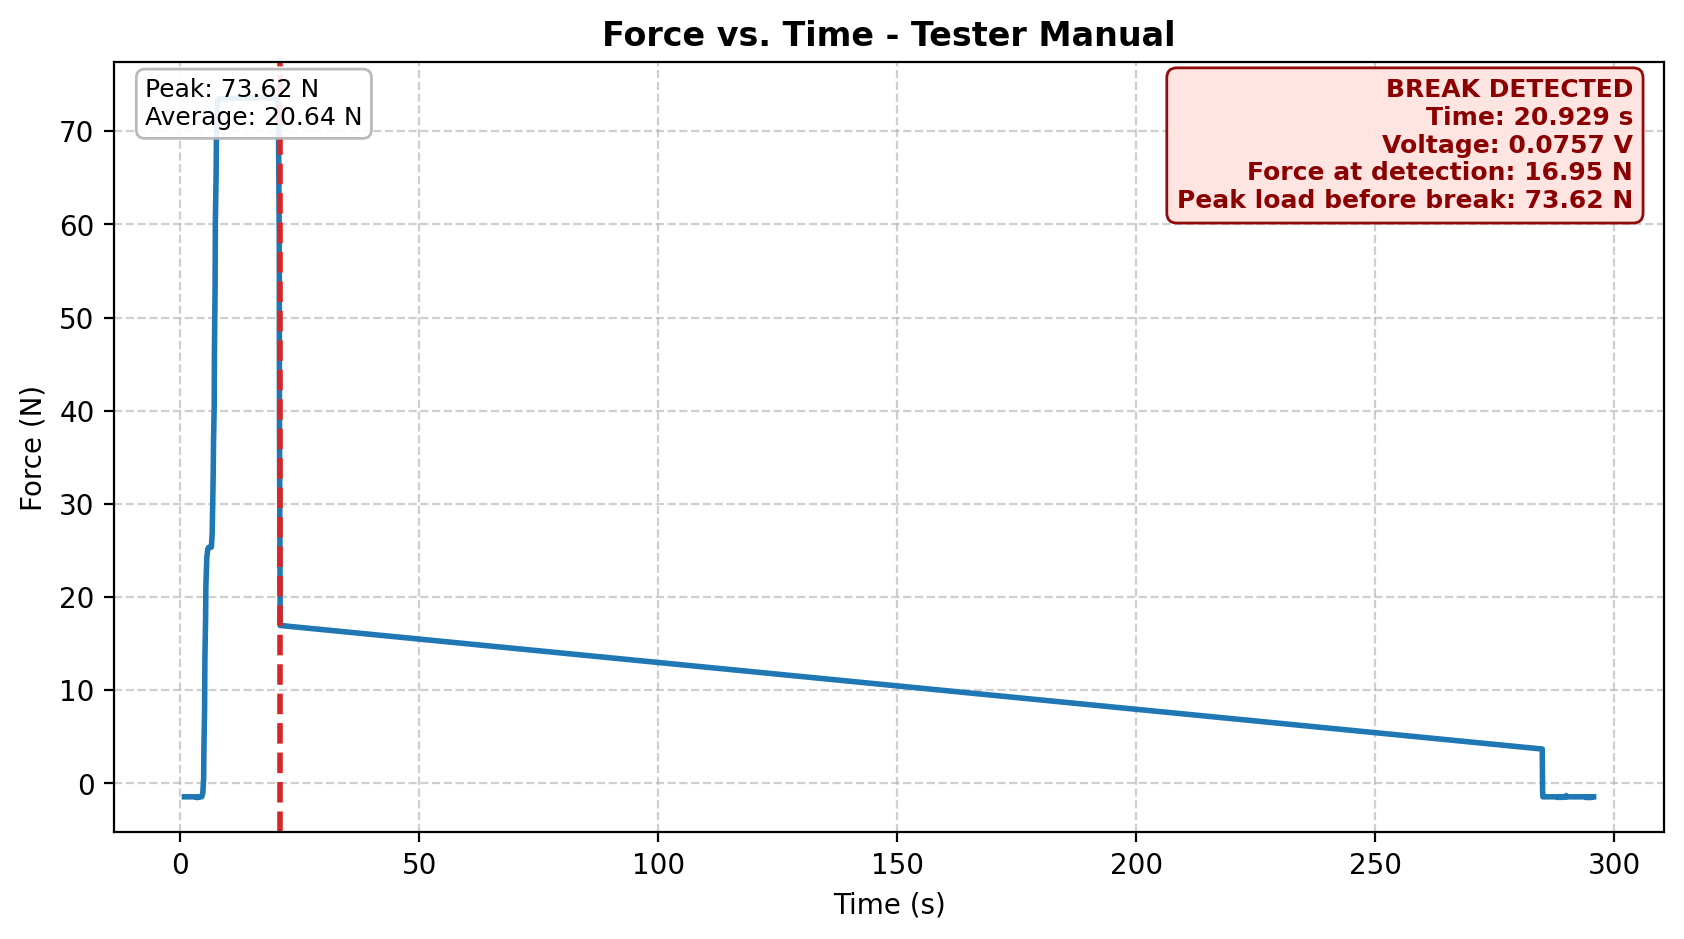

The file beside this chart, header and first rows:
Participant_Name, Time_s, Voltage_V, Force_N, Break_Event, Peak_Load_Before_Break_N
Tester Manual, 0.9151, -0.006409, -1.436, , 
Tester Manual, 1.023, -0.006409, -1.436, , 
Tester Manual, 1.154, -0.006409, -1.436, , 
Tester Manual, 1.331, -0.006409, -1.436, , 
Tester Manual, 1.507, -0.006409, -1.436, , 
Tester Manual, 1.73, -0.006409, -1.436, , 
Tester Manual, 1.923, -0.006409, -1.436, , 
Tester Manual, 2.112, -0.006409, -1.436, , 
Tester Manual, 2.319, -0.006409, -1.436, , 
Tester Manual, 2.512, -0.006409, -1.436, , 
Tester Manual, 2.704, -0.006409, -1.436, , 
Tester Manual, 2.928, -0.006409, -1.436, , 
Tester Manual, 3.102, -0.006409, -1.436, , 
Tester Manual, 3.322, -0.006409, -1.436, , 
Tester Manual, 3.512, -0.006714, -1.504, , 
Tester Manual, 3.72, -0.006714, -1.504, , 
Tester Manual, 3.926, -0.006409, -1.436, , 
Tester Manual, 4.102, -0.006409, -1.436, , 
Tester Manual, 4.325, -0.006409, -1.436, , 
Tester Manual, 4.533, -0.006409, -1.436, , 
Tester Manual, 4.725, -0.004883, -1.094, , 
Tester Manual, 4.916, 0.002136, 0.479, , 
Tester Manual, 5.122, 0.03693, 8.271, , 
Tester Manual, 5.329, 0.07965, 17.84, , 
Tester Manual, 5.52, 0.1031, 23.11, , 
Tester Manual, 5.727, 0.1108, 24.81, , 
Tester Manual, 5.916, 0.1129, 25.29, , 
Tester Manual, 6.108, 0.1132, 25.36, , 
Tester Manual, 6.33, 0.1132, 25.36, , 
Tester Manual, 6.522, 0.1132, 25.36, , 
Tester Manual, 6.712, 0.1202, 26.93, , 
Tester Manual, 6.917, 0.1477, 33.09, , 
Tester Manual, 7.124, 0.1807, 40.47, , 
Tester Manual, 7.315, 0.239, 53.52, , 
Tester Manual, 7.523, 0.2914, 65.28, , 
Tester Manual, 7.731, 0.3186, 71.37, , 
Tester Manual, 7.904, 0.3271, 73.28, , 
Tester Manual, 8.111, 0.3281, 73.49, , 
Tester Manual, 8.303, 0.3281, 73.49, , 
Tester Manual, 8.509, 0.3281, 73.49, , 
Tester Manual, 8.731, 0.3281, 73.49, , 
Tester Manual, 8.905, 0.3281, 73.49, , 
Tester Manual, 9.127, 0.3281, 73.49, , 
Tester Manual, 9.321, 0.3281, 73.49, , 
Tester Manual, 9.512, 0.3281, 73.49, , 
Tester Manual, 9.705, 0.3281, 73.49, , 
Tester Manual, 9.928, 0.3281, 73.49, , 
Tester Manual, 10.12, 0.3284, 73.56, , 
Tester Manual, 10.32, 0.3284, 73.56, , 
Tester Manual, 10.52, 0.3284, 73.56, , 
Tester Manual, 10.71, 0.3284, 73.56, , 
Tester Manual, 10.93, 0.3284, 73.56, , 
Tester Manual, 11.12, 0.3284, 73.56, , 
Tester Manual, 11.33, 0.3284, 73.56, , 
Tester Manual, 11.52, 0.3284, 73.56, , 
Tester Manual, 11.71, 0.3284, 73.56, , 
Tester Manual, 11.92, 0.3284, 73.56, , 
Tester Manual, 12.11, 0.3284, 73.56, , 
Tester Manual, 12.33, 0.3284, 73.56, , 
Tester Manual, 12.5, 0.3284, 73.56, , 
... 137 more rows
